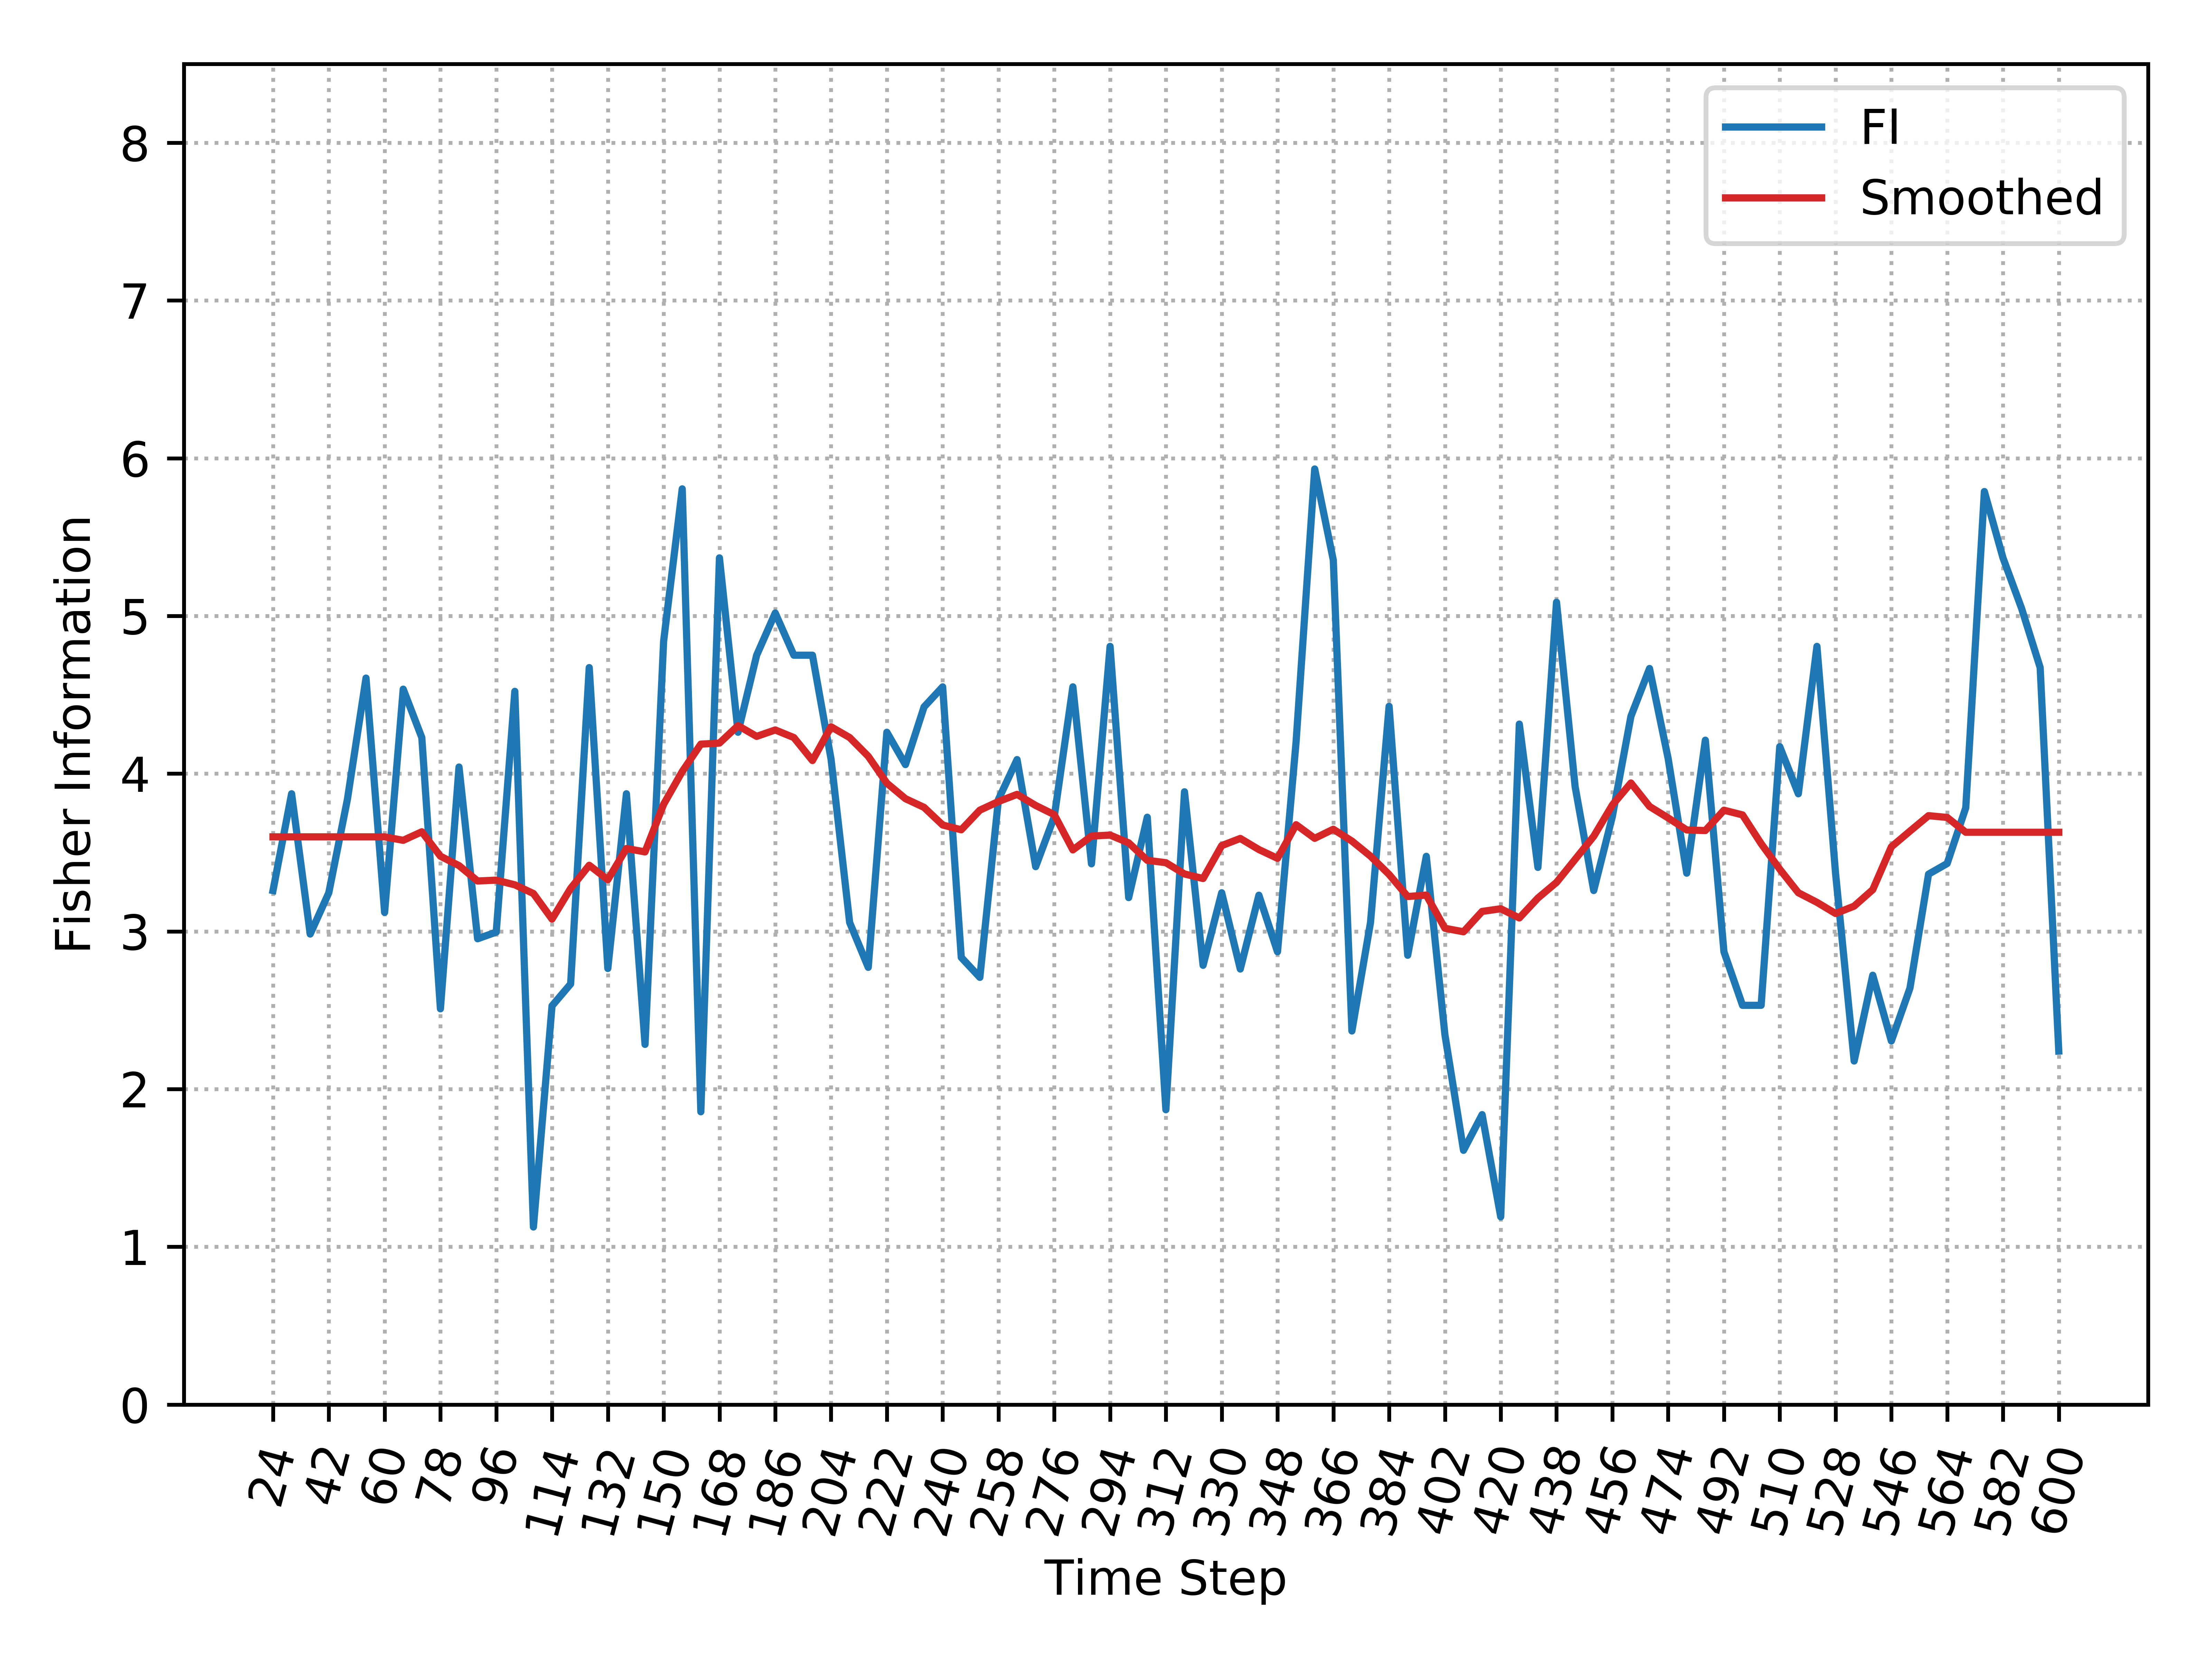

Source data for this figure (header and first rows):
, Time_Step, FI, Smooth_FI
0, 24, 3.259, 3.599
1, 30, 3.873, 3.599
2, 36, 2.983, 3.599
3, 42, 3.245, 3.599
4, 48, 3.837, 3.599
5, 54, 4.606, 3.599
6, 60, 3.12, 3.599
7, 66, 4.536, 3.577
8, 72, 4.229, 3.632
9, 78, 2.509, 3.477
10, 84, 4.042, 3.417
11, 90, 2.953, 3.319
12, 96, 2.995, 3.325
13, 102, 4.522, 3.295
14, 108, 1.126, 3.24
15, 114, 2.528, 3.078
16, 120, 2.667, 3.272
17, 126, 4.673, 3.419
18, 132, 2.765, 3.328
19, 138, 3.873, 3.526
20, 144, 2.284, 3.504
21, 150, 4.841, 3.806
22, 156, 5.806, 4.014
23, 162, 1.856, 4.187
24, 168, 5.368, 4.194
25, 174, 4.263, 4.305
26, 180, 4.751, 4.236
27, 186, 5.019, 4.277
28, 192, 4.751, 4.229
29, 198, 4.751, 4.083
30, 204, 4.092, 4.297
31, 210, 3.056, 4.229
32, 216, 2.772, 4.11
33, 222, 4.263, 3.94
34, 228, 4.058, 3.841
35, 234, 4.423, 3.786
36, 240, 4.551, 3.675
37, 246, 2.835, 3.644
38, 252, 2.708, 3.769
39, 258, 3.837, 3.823
40, 264, 4.089, 3.869
41, 270, 3.411, 3.799
42, 276, 3.728, 3.74
43, 282, 4.551, 3.517
44, 288, 3.429, 3.604
45, 294, 4.807, 3.611
46, 300, 3.214, 3.561
47, 306, 3.724, 3.451
48, 312, 1.869, 3.436
49, 318, 3.885, 3.364
50, 324, 2.785, 3.335
51, 330, 3.245, 3.544
52, 336, 2.761, 3.589
53, 342, 3.229, 3.519
54, 348, 2.871, 3.463
55, 354, 4.202, 3.676
56, 360, 5.932, 3.59
57, 366, 5.354, 3.648
58, 372, 2.369, 3.573
59, 378, 3.056, 3.477
... 37 more rows
